Run: headless pygame with SDL's dummy video driver; simulated clock (each Clock.tick advances the game by its frame time, no real sleeping); random seed 0; keys injected as events and as key.get_pressed() state; mouse plan: one left click at the window centre at the start of phase 2, then a move to the lower-right quarter at the start of phase 3.
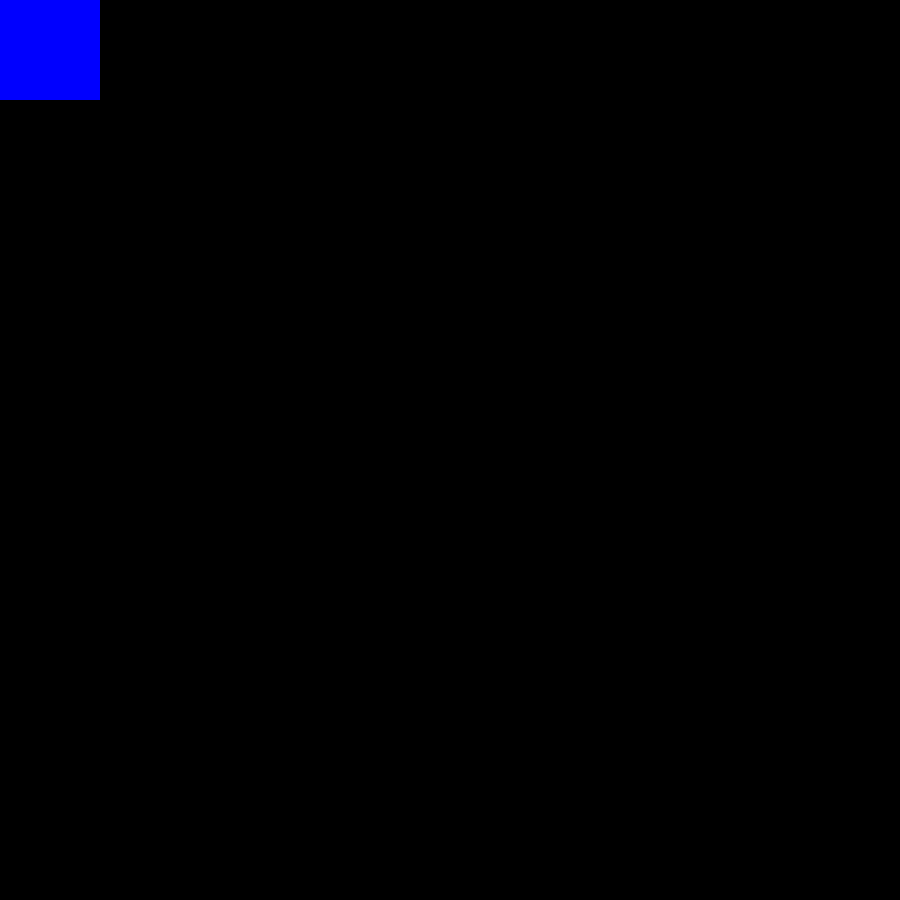
Frame 1 of 4 · flips 1–60 · no input
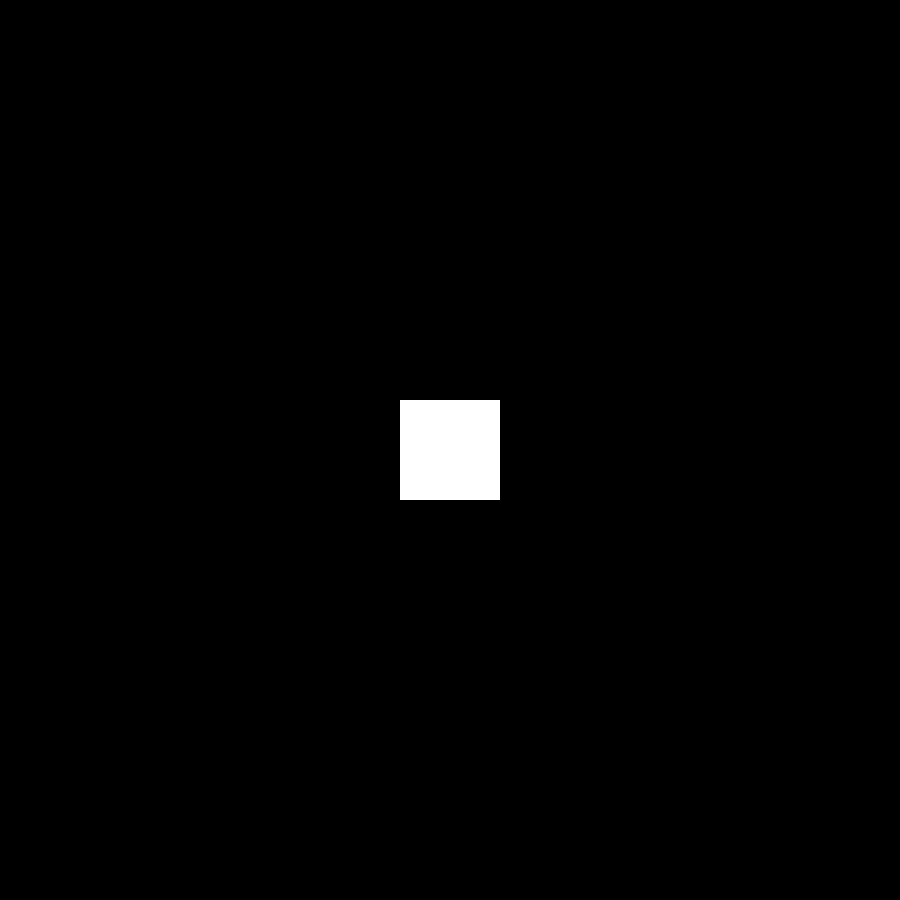
Frame 2 of 4 · flips 61–180 · clicked the window centre · tapped SPACE, RETURN · held RIGHT (→), D
Frame 3 of 4 · flips 181–300 · moved the mouse to the lower-right quarter · held DOWN (↓), S · screen unchanged from frame 2, image omitted
Frame 4 of 4 · flips 301–420 · held LEFT (←), A, UP (↑), W · screen unchanged from frame 3, image omitted

The pygame program that drew these frames:

import sys
import pygame
from pygame.locals import *

pygame.init()
EKRAN = pygame.display.set_mode((900,900))
pygame.display.update()

slots = []
for i in range(9):
    row = []
    for j in range(5):
        row.append(False)
    slots.append(row)

while True:
    mpos=pygame.mouse.get_pos()
    for i in range(9):
        for j in range(5):
            if ((100*j) <= mpos[0] < (100*(j+1))) and ((100*i) <= mpos[1] < (100*(i+1))):
                pygame.draw.rect(EKRAN,(0,0,255),(100*j,100*i,100,100))
    for i in range(9):
        for j in range(5):
            if slots[i][j]:
                pygame.draw.rect(EKRAN,(255,255,255),(100*j,100*i,100,100))

    for event in pygame.event.get():
        if event.type==QUIT:
            pygame.quit()
            sys.exit()
        if event.type==MOUSEBUTTONUP:
            slots[min(int(mpos[1]/100),8)][min(int(mpos[0]/100),4)]^=True
    pygame.display.update()
    for i in range(9):
        for j in range(5):
            if slots[i][j]:
                pygame.draw.rect(EKRAN,(255,255,255),(100*j,100*i,100,100))
            else:
                pygame.draw.rect(EKRAN,(0,0,0),(100*j,100*i,100,100))
